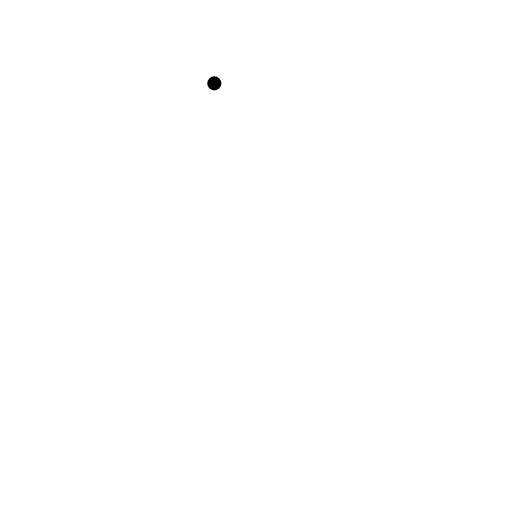
t = 0.00 s
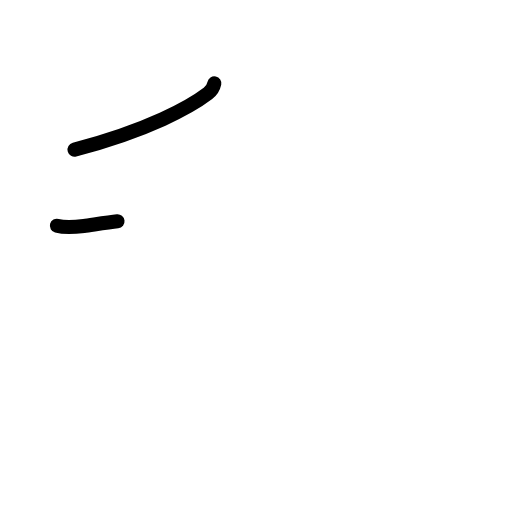
t = 1.42 s
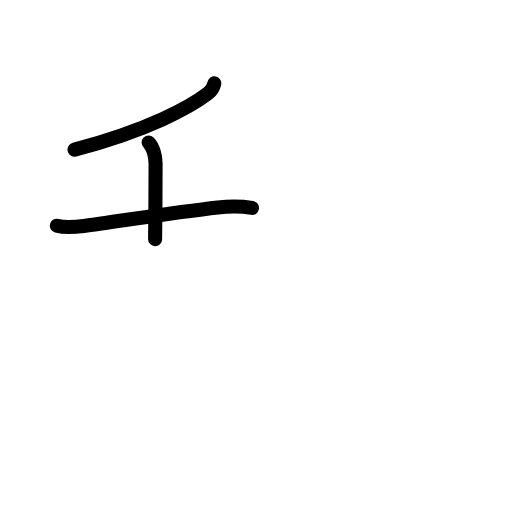
t = 2.75 s
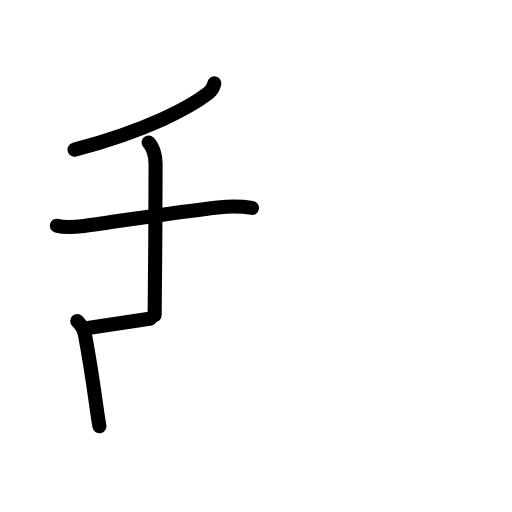
t = 4.17 s
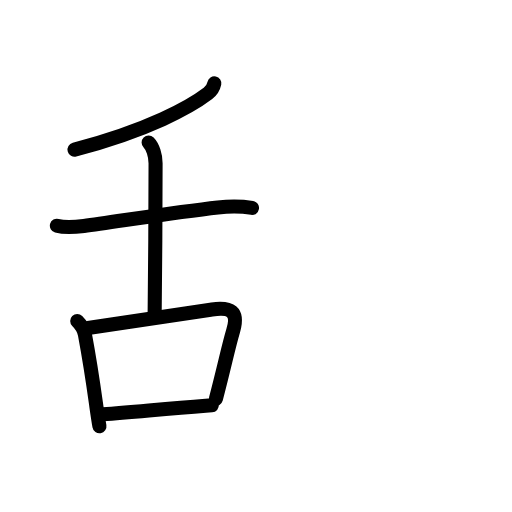
t = 5.63 s
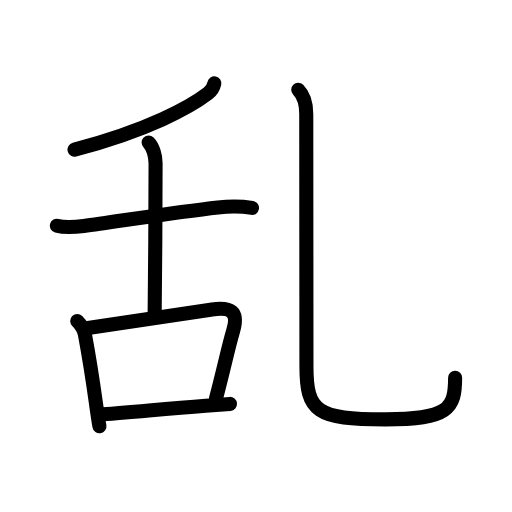
t = 7.00 s

The animated SVG that drew these frames (rendered in a browser with its animation timeline set to each time). Animation: 25 SMIL elements (animate=25); one cycle of 7.00 s.

<?xml version="1.0" encoding="UTF-8"?>
<!--
AniKanjiVG is licensed by CC-BY-SA Paul C. Sommerhoff (https://bitbucket.org/sommerhoff/anikanjivg).
AniKanjiVG uses KanjiVG which is licensed by CC-BY-SA Ulrich Apel (http://kanjivg.tagaini.net).
See also http://creativecommons.org/licenses/by-sa/3.0/
-->
<svg xmlns:kvg='http://kanjivg.tagaini.net' xmlns='http://www.w3.org/2000/svg' width='109' height='109' viewBox='0 0 109 109' style='fill:none;stroke:#000000;stroke-width:3;stroke-linecap:round;stroke-linejoin:round;' id="kvg:kanji_04e71"><g id="kvg:04e71" kvg:element="乱"><g id="kvg:04e71-g1" kvg:element="舌" kvg:position="left" kvg:radical="nelson"><g id="kvg:04e71-g2" kvg:position="top"><path id="kvg:04e71-s1" kvg:type="㇒" d="M45.63,17.75c-0.13,0.62-0.5,1.5-1.36,2.15c-3.68,2.81-12.61,7.84-28.4,11.96"><animate attributeName="d" begin="0.0s" dur="0.5s" from="M45.63,17.75C45.63,17.75,45.63,17.75,45.63,17.75" to="M45.63,17.75c-0.13,0.62-0.5,1.5-1.36,2.15" />
<animate attributeName="d" begin="0.5s" dur="0.5s" from="M45.63,17.75c-0.13,0.62-0.5,1.5-1.36,2.15c0,0,0,0,0,0,0" to="M45.63,17.75c-0.13,0.62-0.5,1.5-1.36,2.15c-3.68,2.81-12.61,7.84-28.4,11.96" />
</path>
<path id="kvg:04e71-s2" kvg:type="㇐" d="M12.11,48.05c1.86,0.51,3.87,0.3,5.75,0.05c6.74-0.9,19.89-2.99,28.52-3.94c2.39-0.26,4.9-0.29,7.27,0.1"><animate attributeName="d" begin="1.0s" dur="0.3333333333333333s" from="M12.11,48.05C12.11,48.05,12.11,48.05,12.11,48.05" to="M12.11,48.05c1.86,0.51,3.87,0.3,5.75,0.05" />
<animate attributeName="d" begin="1.3333333333333333s" dur="0.3333333333333333s" from="M12.11,48.05c1.86,0.51,3.87,0.3,5.75,0.05c0,0,0,0,0,0,0" to="M12.11,48.05c1.86,0.51,3.87,0.3,5.75,0.05c6.74-0.9,19.89-2.99,28.52-3.94" />
<animate attributeName="d" begin="1.6666666666666665s" dur="0.3333333333333333s" from="M12.11,48.05c1.86,0.51,3.87,0.3,5.75,0.05c6.74-0.9,19.89-2.99,28.52-3.94c0,0,0,0,0,0,0" to="M12.11,48.05c1.86,0.51,3.87,0.3,5.75,0.05c6.74-0.9,19.89-2.99,28.52-3.94c2.39-0.26,4.9-0.29,7.27,0.1" />
<animate attributeName="d" begin="0s" dur="1.0s" from="M-100,-100" to="M-100,-100" />
</path>
<path id="kvg:04e71-s3" kvg:type="㇑a" d="M31.64,30.33c0.89,0.89,1.48,2.79,1.48,4.4c0,1.35-0.07,27.74-0.2,32.36"><animate attributeName="d" begin="2.0s" dur="0.5s" from="M31.64,30.33C31.64,30.33,31.64,30.33,31.64,30.33" to="M31.64,30.33c0.89,0.89,1.48,2.79,1.48,4.4" />
<animate attributeName="d" begin="2.5s" dur="0.5s" from="M31.64,30.33c0.89,0.89,1.48,2.79,1.48,4.4c0,0,0,0,0,0,0" to="M31.64,30.33c0.89,0.89,1.48,2.79,1.48,4.4c0,1.35-0.07,27.74-0.2,32.36" />
<animate attributeName="d" begin="0s" dur="2.0s" from="M-100,-100" to="M-100,-100" />
</path>
</g>
<g id="kvg:04e71-g3" kvg:element="口" kvg:position="bottom"><path id="kvg:04e71-s4" kvg:type="㇑" d="M16.44,68.35c0.92,0.92,1.41,1.61,1.64,2.85c1.29,6.92,1.71,10.06,2.47,15.54c0.2,1.42,0.4,2.77,0.62,4.01"><animate attributeName="d" begin="3.0s" dur="0.3333333333333333s" from="M16.44,68.35C16.44,68.35,16.44,68.35,16.44,68.35" to="M16.44,68.35c0.92,0.92,1.41,1.61,1.64,2.85" />
<animate attributeName="d" begin="3.3333333333333335s" dur="0.3333333333333333s" from="M16.44,68.35c0.92,0.92,1.41,1.61,1.64,2.85c0,0,0,0,0,0,0" to="M16.44,68.35c0.92,0.92,1.41,1.61,1.64,2.85c1.29,6.92,1.71,10.06,2.47,15.54" />
<animate attributeName="d" begin="3.6666666666666665s" dur="0.3333333333333333s" from="M16.44,68.35c0.92,0.92,1.41,1.61,1.64,2.85c1.29,6.92,1.71,10.06,2.47,15.54c0,0,0,0,0,0,0" to="M16.44,68.35c0.92,0.92,1.41,1.61,1.64,2.85c1.29,6.92,1.71,10.06,2.47,15.54c0.2,1.42,0.4,2.77,0.62,4.01" />
<animate attributeName="d" begin="0s" dur="3.0s" from="M-100,-100" to="M-100,-100" />
</path>
<path id="kvg:04e71-s5" kvg:type="㇕b" d="M18.73,69.81c12.47-1.86,19.38-2.96,26.39-3.92c4.03-0.55,5.74,0.38,4.52,4.53c-1.09,3.68-1.71,7.03-3.67,14.48"><animate attributeName="d" begin="4.0s" dur="0.3333333333333333s" from="M18.73,69.81C18.73,69.81,18.73,69.81,18.73,69.81" to="M18.73,69.81c12.47-1.86,19.38-2.96,26.39-3.92" />
<animate attributeName="d" begin="4.333333333333333s" dur="0.3333333333333333s" from="M18.73,69.81c12.47-1.86,19.38-2.96,26.39-3.92c0,0,0,0,0,0,0" to="M18.73,69.81c12.47-1.86,19.38-2.96,26.39-3.92c4.03-0.55,5.74,0.38,4.52,4.53" />
<animate attributeName="d" begin="4.666666666666667s" dur="0.3333333333333333s" from="M18.73,69.81c12.47-1.86,19.38-2.96,26.39-3.92c4.03-0.55,5.74,0.38,4.52,4.53c0,0,0,0,0,0,0" to="M18.73,69.81c12.47-1.86,19.38-2.96,26.39-3.92c4.03-0.55,5.74,0.38,4.52,4.53c-1.09,3.68-1.71,7.03-3.67,14.48" />
<animate attributeName="d" begin="0s" dur="4.0s" from="M-100,-100" to="M-100,-100" />
</path>
<path id="kvg:04e71-s6" kvg:type="㇐b" d="M21.92,88.21c6.8-0.49,13.06-1.17,21.88-1.82c1.67-0.12,3.39-0.25,5.16-0.4"><animate attributeName="d" begin="5.0s" dur="0.5s" from="M21.92,88.21C21.92,88.21,21.92,88.21,21.92,88.21" to="M21.92,88.21c6.8-0.49,13.06-1.17,21.88-1.82" />
<animate attributeName="d" begin="5.5s" dur="0.5s" from="M21.92,88.21c6.8-0.49,13.06-1.17,21.88-1.82c0,0,0,0,0,0,0" to="M21.92,88.21c6.8-0.49,13.06-1.17,21.88-1.82c1.67-0.12,3.39-0.25,5.16-0.4" />
<animate attributeName="d" begin="0s" dur="5.0s" from="M-100,-100" to="M-100,-100" />
</path>
</g>
</g>
<g id="kvg:04e71-g4" kvg:element="乙" kvg:variant="true" kvg:position="right" kvg:radical="tradit"><path id="kvg:04e71-s7" kvg:type="㇟" d="M63.49,19.12c1.26,1.26,1.71,2.88,1.71,5.18c0,8.19,0.04,48.14,0.04,53.7c0,9.62,2.14,11.28,16.79,11.28c13.47,0,14.86-2.28,14.86-8.87"><animate attributeName="d" begin="6.0s" dur="0.25s" from="M63.49,19.12C63.49,19.12,63.49,19.12,63.49,19.12" to="M63.49,19.12c1.26,1.26,1.71,2.88,1.71,5.18" />
<animate attributeName="d" begin="6.25s" dur="0.25s" from="M63.49,19.12c1.26,1.26,1.71,2.88,1.71,5.18c0,0,0,0,0,0,0" to="M63.49,19.12c1.26,1.26,1.71,2.88,1.71,5.18c0,8.19,0.04,48.14,0.04,53.7" />
<animate attributeName="d" begin="6.5s" dur="0.25s" from="M63.49,19.12c1.26,1.26,1.71,2.88,1.71,5.18c0,8.19,0.04,48.14,0.04,53.7c0,0,0,0,0,0,0" to="M63.49,19.12c1.26,1.26,1.71,2.88,1.71,5.18c0,8.19,0.04,48.14,0.04,53.7c0,9.62,2.14,11.28,16.79,11.28" />
<animate attributeName="d" begin="6.75s" dur="0.25s" from="M63.49,19.12c1.26,1.26,1.71,2.88,1.71,5.18c0,8.19,0.04,48.14,0.04,53.7c0,9.62,2.14,11.28,16.79,11.28c0,0,0,0,0,0,0" to="M63.49,19.12c1.26,1.26,1.71,2.88,1.71,5.18c0,8.19,0.04,48.14,0.04,53.7c0,9.62,2.14,11.28,16.79,11.28c13.47,0,14.86-2.28,14.86-8.87" />
<animate attributeName="d" begin="0s" dur="6.0s" from="M-100,-100" to="M-100,-100" />
</path>
</g>
</g>
</svg>
